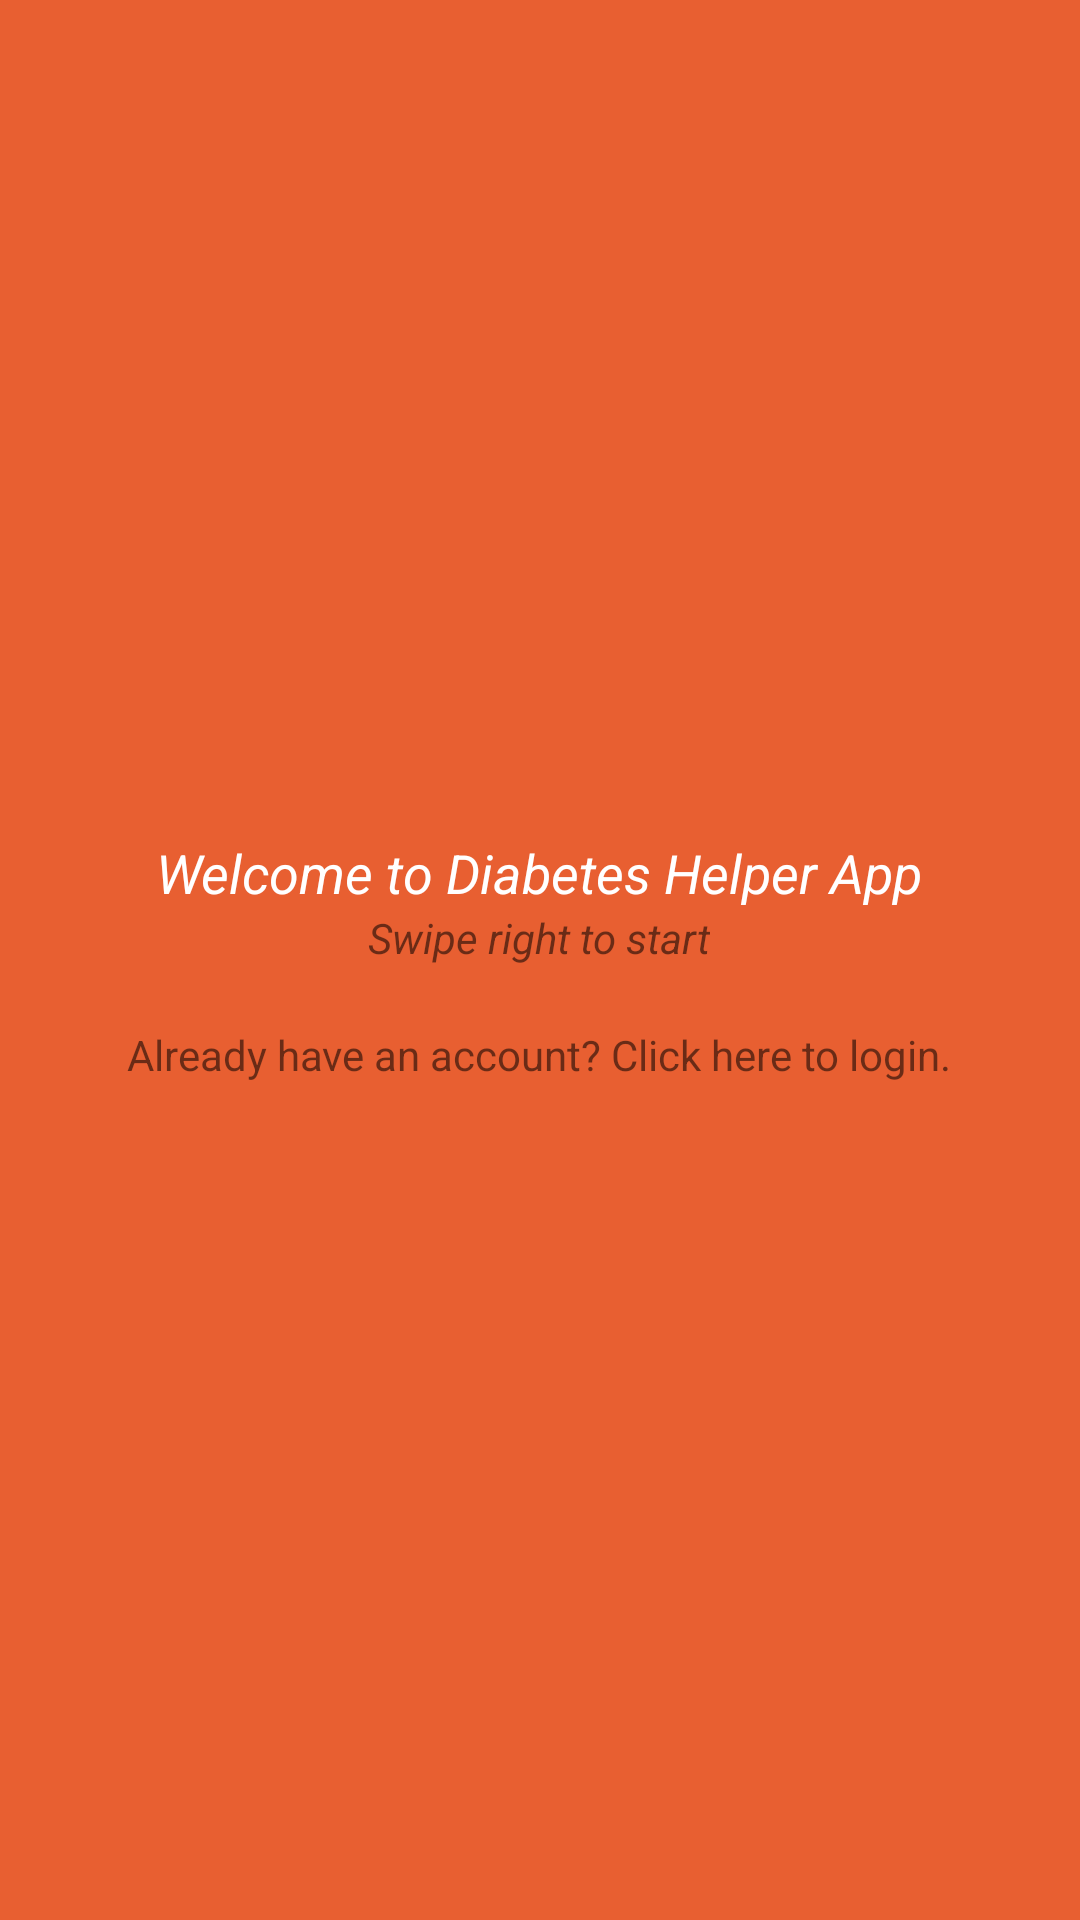

This screen was rendered from an Android layout file. Write that file and the resources it references.
<!-- AndroidManifest.xml: application theme AppTheme -->
<!-- res/layout/activity_onboarding_start.xml -->
<?xml version="1.0" encoding="utf-8"?>
<RelativeLayout xmlns:android="http://schemas.android.com/apk/res/android"
    xmlns:app="http://schemas.android.com/apk/res-auto"
    xmlns:tools="http://schemas.android.com/tools"
    android:layout_width="match_parent"
    android:layout_height="match_parent"
    tools:context="com.example.user.seconddiabetesapp.Onboarding.OnboardingStart"
    android:background="@color/colorMainOrange">

    <LinearLayout
        android:layout_width="wrap_content"
        android:layout_height="wrap_content"
        android:gravity="center_horizontal"
        android:orientation="vertical"
        android:layout_centerInParent="true">

        <TextView
            android:layout_width="wrap_content"
            android:layout_height="wrap_content"
            android:text="Welcome to Diabetes Helper App"
            style="@style/HeadingTextViewStyle"
            android:textSize="18sp"/>
        <TextView
            android:layout_width="wrap_content"
            android:layout_height="wrap_content"
            android:text="Swipe right to start"
            android:textStyle="italic"/>

        <TextView
            android:layout_width="wrap_content"
            android:layout_height="wrap_content"
            android:layout_marginTop="20dp"
            android:text="Already have an account? Click here to login."/>


    </LinearLayout>
        
</RelativeLayout>
<!-- resources referenced by this layout -->
<resources>
  <color name="colorMainOrange">#E85F31</color>
  <style name="HeadingTextViewStyle" parent="TextAppearance.AppCompat.Medium">
          <item name="android:textSize">45sp</item>
          <item name="android:textColor">@android:color/white</item>
          <item name="android:textIsSelectable">false</item>
          <item name="android:textStyle">italic</item>
      </style>
  <style name="AppTheme" parent="Theme.Design.Light.NoActionBar">
          
          <item name="colorPrimary">@color/colorPrimary</item>
          <item name="colorPrimaryDark">@color/colorPrimaryDark</item>
          <item name="colorAccent">@color/colorAccent</item>
      </style>
  <color name="colorPrimary">#ff33b5e5</color>
  <color name="colorPrimaryDark">#2688AC</color>
  <color name="colorAccent">#E533B5</color>
</resources>
